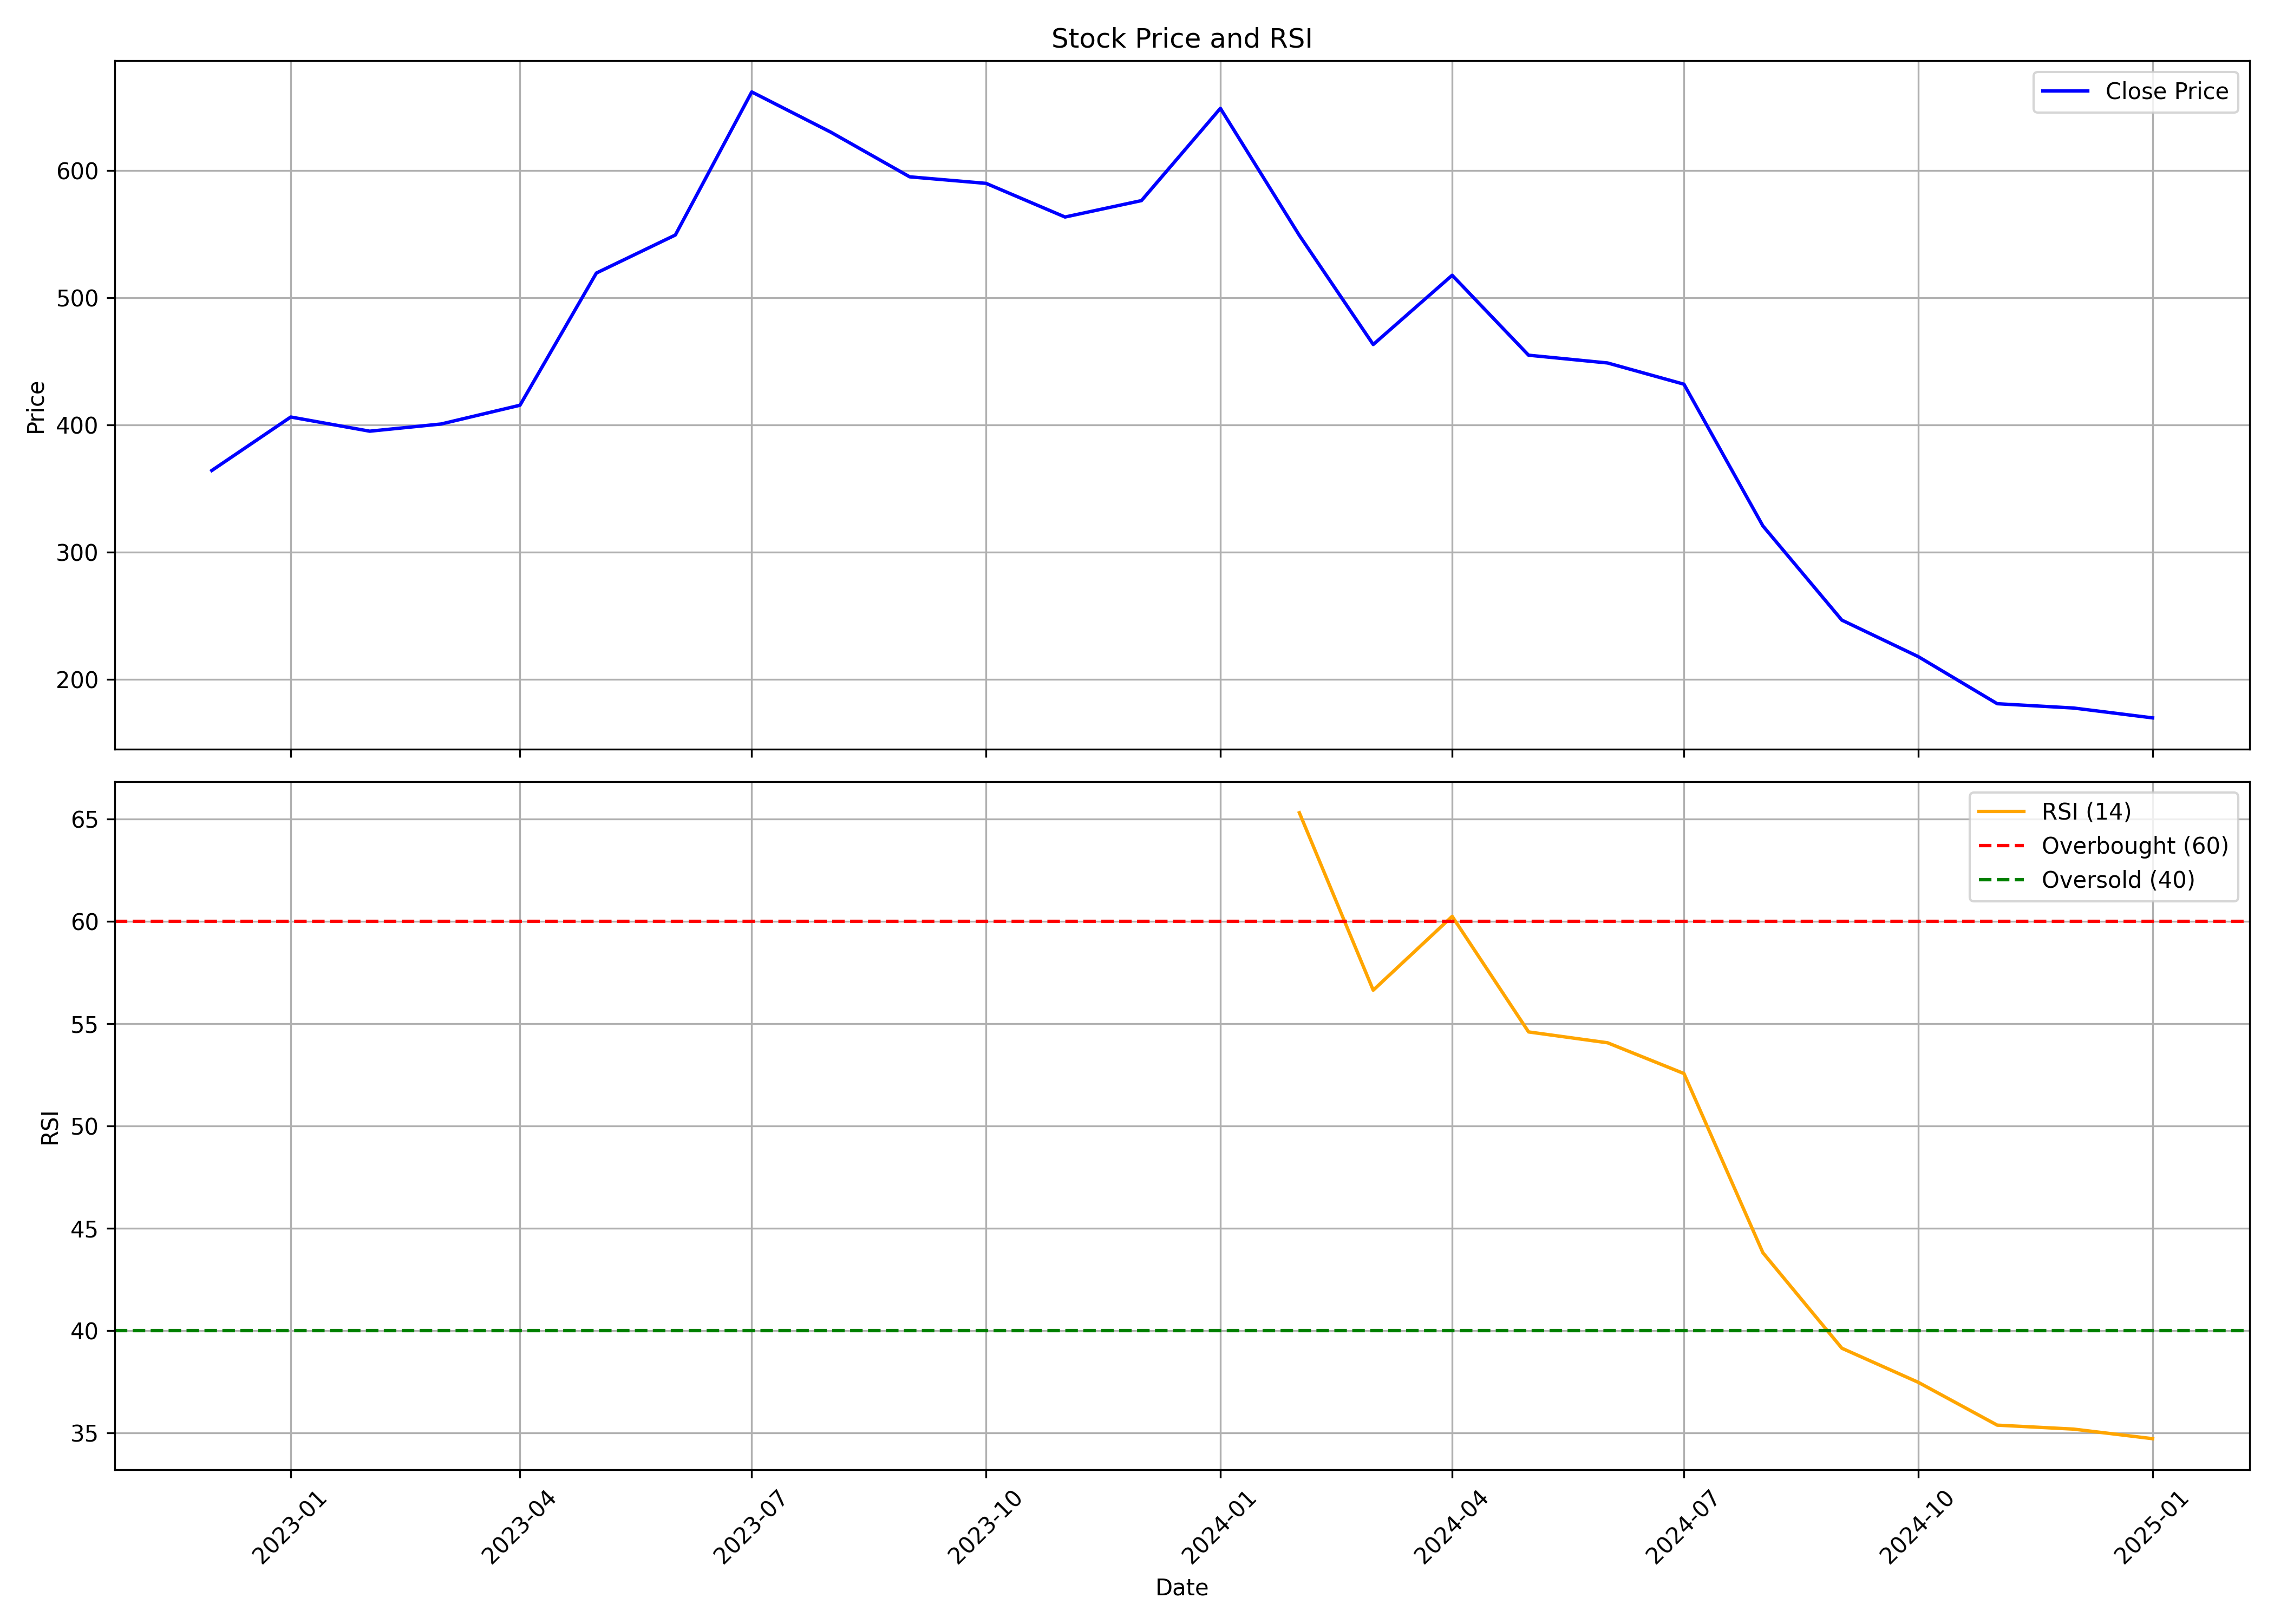

Source data for this figure (header and first rows):
, date, symbol, open, high, low, close, volume, rsi
0, 2022-12-01, FUSION, 371.4, 415.8, 346.5, 364.2, 16288116, 
1, 2023-01-01, FUSION, 367.1, 421.9, 364.2, 406.2, 8235317, 
2, 2023-02-01, FUSION, 412.8, 444.4, 384.8, 395.1, 5468346, 
3, 2023-03-01, FUSION, 395.9, 411.8, 375.0, 400.8, 3390269, 
4, 2023-04-01, FUSION, 402.0, 423.4, 395.0, 415.5, 3113724, 
5, 2023-05-01, FUSION, 415.5, 525.0, 411.4, 519.5, 9344758, 
6, 2023-06-01, FUSION, 515.0, 570.9, 502.4, 549.3, 5340188, 
7, 2023-07-01, FUSION, 552.0, 682, 550.0, 661.8, 3285691, 
8, 2023-08-01, FUSION, 670.3, 691.0, 555.3, 630.2, 8155213, 
9, 2023-09-01, FUSION, 631.0, 638.0, 581.8, 595.1, 3159886, 
10, 2023-10-01, FUSION, 595.1, 622.7, 544.0, 590, 4259714, 
11, 2023-11-01, FUSION, 590, 646.8, 560.5, 563.5, 5145179, 
12, 2023-12-01, FUSION, 565, 620.0, 553.0, 576.4, 11240456, 
13, 2024-01-01, FUSION, 582.8, 674.8, 571.5, 649, 8762104, 
14, 2024-02-01, FUSION, 629.7, 647.7, 528.1, 549, 8131476, 65.31
15, 2024-03-01, FUSION, 554.9, 554.9, 440.4, 463.2, 7532739, 56.64
16, 2024-04-01, FUSION, 500.0, 541.8, 466, 517.7, 6234456, 60.25
17, 2024-05-01, FUSION, 517.7, 540.0, 451.4, 454.9, 5366453, 54.6
18, 2024-06-01, FUSION, 467.0, 506.3, 416.2, 448.8, 7937350, 54.07
19, 2024-07-01, FUSION, 453.0, 466.6, 424.6, 432, 5138374, 52.57
20, 2024-08-01, FUSION, 433.0, 450.5, 281.2, 320.6, 17593237, 43.81
21, 2024-09-01, FUSION, 320.6, 325.0, 243.1, 246.6, 12604850, 39.15
22, 2024-10-01, FUSION, 249, 249.0, 185.0, 217.9, 6612771, 37.48
23, 2024-11-01, FUSION, 224, 233.0, 160.7, 180.8, 9070293, 35.39
24, 2024-12-01, FUSION, 180.0, 201.5, 167.6, 177.4, 6127431, 35.2
25, 2025-01-01, FUSION, 180.5, 198.7, 157.1, 169.7, 9201839, 34.73
